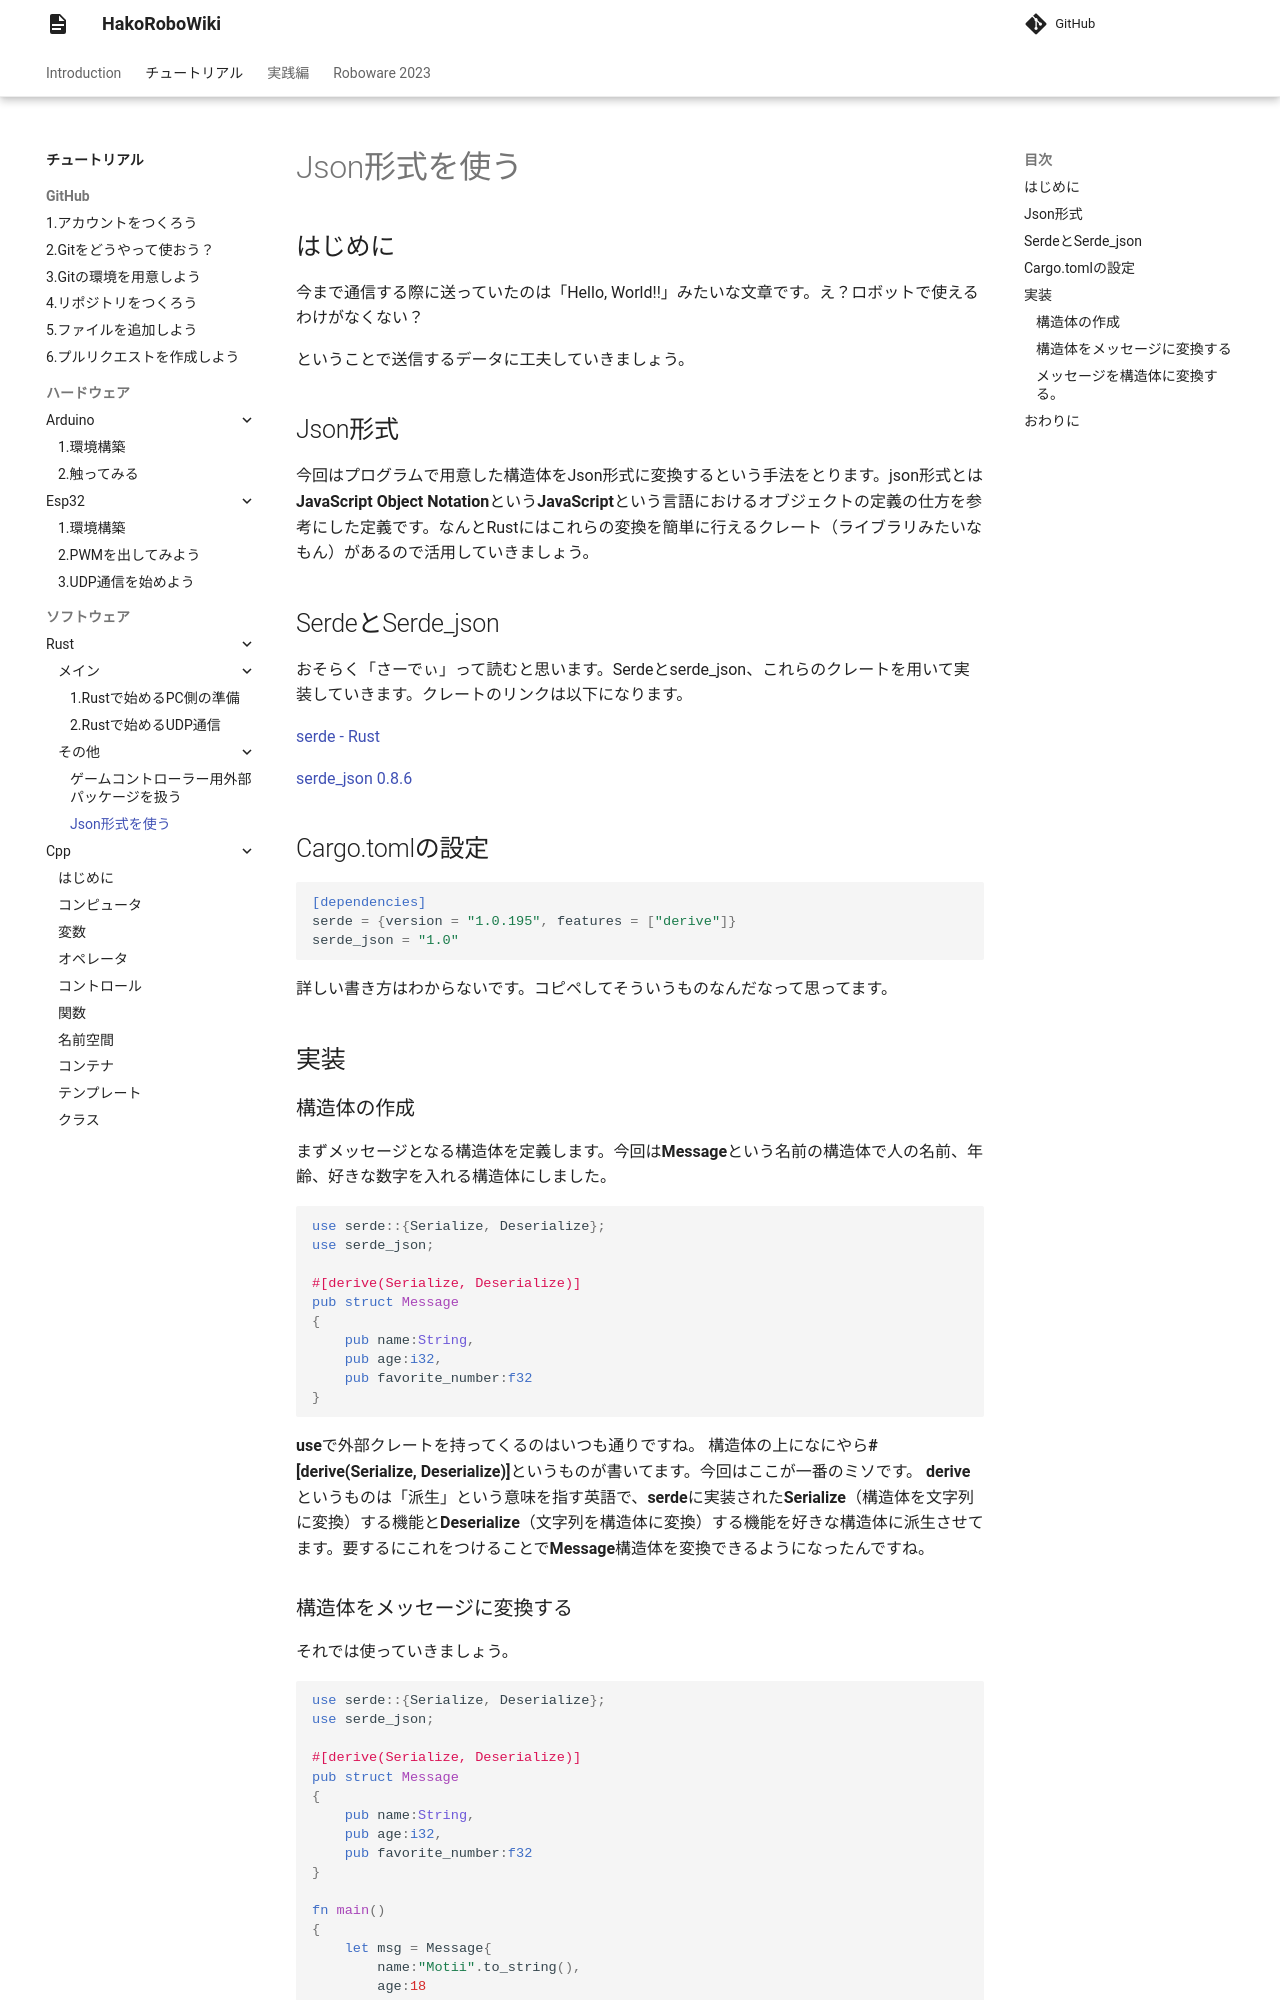

repository: hakoroboken/hakorobowiki · page: tutorial/software/rust/others/02.serde/index.html · generator: mkdocs

# Json形式を使う

## はじめに
今まで通信する際に送っていたのは「Hello,  World!!」みたいな文章です。え？ロボットで使えるわけがなくない？

ということで送信するデータに工夫していきましょう。

## Json形式
今回はプログラムで用意した構造体をJson形式に変換するという手法をとります。json形式とは**JavaScript Object Notation**という**JavaScript**という言語におけるオブジェクトの定義の仕方を参考にした定義です。なんとRustにはこれらの変換を簡単に行えるクレート（ライブラリみたいなもん）があるので活用していきましょう。

## SerdeとSerde_json
おそらく「さーでぃ」って読むと思います。Serdeとserde_json、これらのクレートを用いて実装していきます。クレートのリンクは以下になります。

[serde - Rust](https://docs.rs/serde/latest/serde/)

[serde_json 0.8.6](https://docs.rs/crate/serde_json/0.8.6)

## Cargo.tomlの設定
```toml
[dependencies]
serde = {version = "1.0.195", features = ["derive"]}
serde_json = "1.0"
```

詳しい書き方はわからないです。コピペしてそういうものなんだなって思ってます。


## 実装
### 構造体の作成
まずメッセージとなる構造体を定義します。今回は**Message**という名前の構造体で人の名前、年齢、好きな数字を入れる構造体にしました。
```rs
use serde::{Serialize, Deserialize};
use serde_json;

#[derive(Serialize, Deserialize)]
pub struct Message
{
    pub name:String,
    pub age:i32,
    pub favorite_number:f32
}
```

**use**で外部クレートを持ってくるのはいつも通りですね。
構造体の上になにやら**#[derive(Serialize, Deserialize)]**というものが書いてます。今回はここが一番のミソです。
**derive**というものは「派生」という意味を指す英語で、**serde**に実装された**Serialize**（構造体を文字列に変換）する機能と**Deserialize**（文字列を構造体に変換）する機能を好きな構造体に派生させてます。要するにこれをつけることで**Message**構造体を変換できるようになったんですね。
